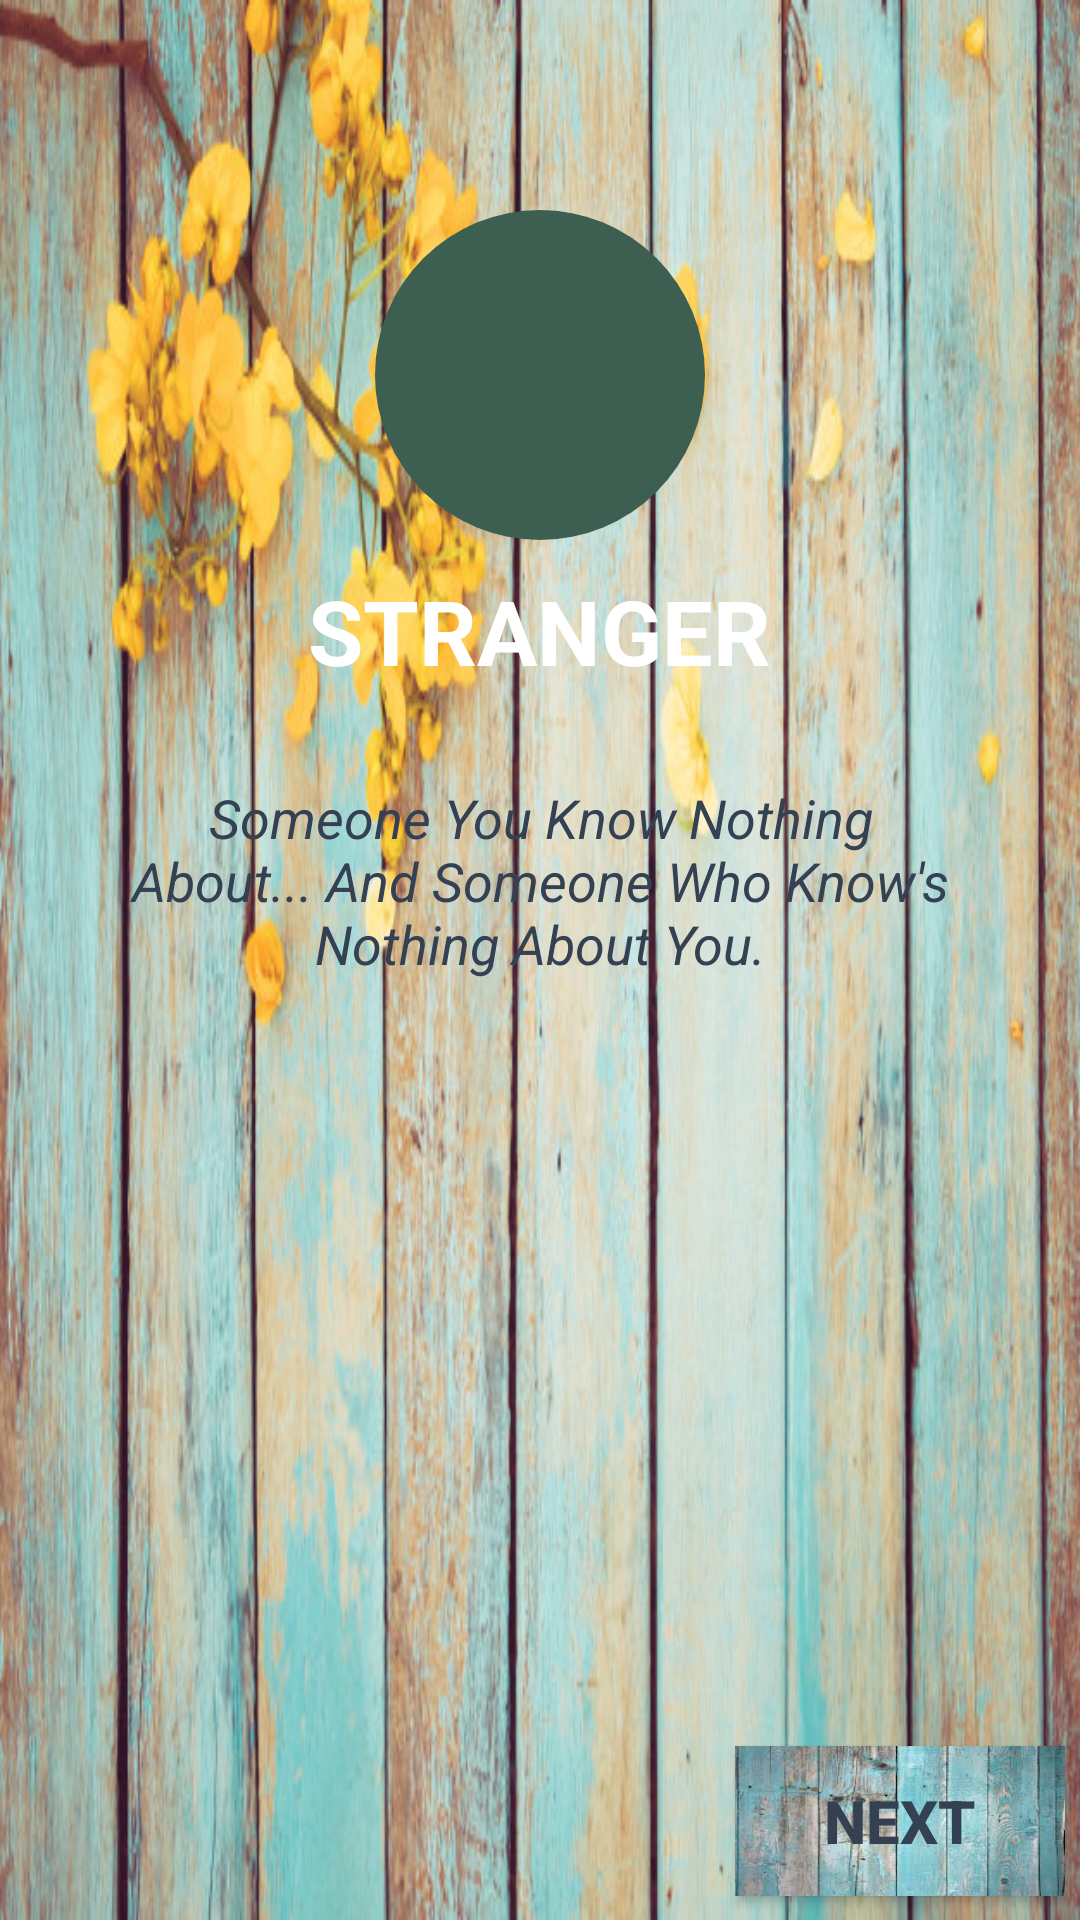

Produce the Android XML layout that renders to this screen, including the resource entries it uses.
<!-- AndroidManifest.xml: application theme AppTheme1 -->
<!-- res/layout/fragment_tabbed_host_intial.xml -->
<?xml version="1.0" encoding="utf-8"?>
<RelativeLayout xmlns:android="http://schemas.android.com/apk/res/android"
    xmlns:app="http://schemas.android.com/apk/res-auto"
    xmlns:tools="http://schemas.android.com/tools"
    android:background="@drawable/b2ackground"
    android:layout_width="match_parent"
    android:layout_height="match_parent"
    tools:context=".Activities.TabbedHostIntial$PlaceholderFragment">

    <ImageView
        android:layout_width="110dp"
        android:layout_height="110dp"
        android:background="@drawable/birdchatpage"
        android:layout_centerHorizontal="true"
        android:id="@+id/strangerIV"
        android:layout_marginTop="70dp"
        android:src="@drawable/stranger"/>
    <TextView
        android:layout_width="wrap_content"
        android:layout_height="wrap_content"
        android:text="STRANGER"
        android:id="@+id/strangerTV"
        android:layout_below="@id/strangerIV"
        android:layout_centerHorizontal="true"
        android:layout_marginTop="10dp"
        android:textSize="30dp"
        android:textStyle="bold"
        android:textColor="@android:color/white"/>

    <TextView
        android:layout_width="280dp"
        android:layout_height="wrap_content"
        android:text="@string/strangerText"
        android:gravity="center"
        android:layout_below="@id/strangerTV"
        android:layout_centerHorizontal="true"
        android:layout_marginTop="30dp"
        android:textSize="18dp"
        android:textStyle="italic"
        android:textColor="#344152"/>

    <Button
        android:layout_width="110dp"
        android:textAllCaps="true"
        android:layout_height="50dp"
        android:text="Next"
        android:id="@+id/nextIBT"
        android:textSize="20dp"
        android:textStyle="bold"
        android:background="@drawable/back2"
        android:textColor="#344152"
        android:layout_alignParentRight="true"
        android:layout_alignParentBottom="true"
        android:layout_marginRight="5dp"
        android:layout_marginBottom="8dp"
        />


</RelativeLayout>
<!-- resources referenced by this layout -->
<resources>
  <!-- drawable b2ackground: png bitmap (drawable, 136210 bytes) -->
  <!-- drawable back2: jpg bitmap (drawable, 9042 bytes) -->
  <!-- drawable birdchatpage (drawable) -->
  <?xml version="1.0" encoding="utf-8"?>
  <layer-list xmlns:android="http://schemas.android.com/apk/res/android">
      <item>
          <shape android:shape="oval">
              <solid android:color="@color/colorButton" />
          </shape>
      </item>
  
    
  </layer-list>
  <string name="strangerText">Someone You Know Nothing About... And Someone Who Know\'s Nothing About You.</string>
  <style name="AppTheme1" parent="Theme.AppCompat.Light.DarkActionBar">
          
          <item name="colorPrimary">@color/colorAccent1</item>
          <item name="colorPrimaryDark">@color/colorPrimaryDark1</item>
          <item name="colorAccent">@color/colorPrimary1</item>
      </style>
  <color name="colorButton">#3d5f51</color>
  <color name="colorAccent1">#2b644c</color>
  <color name="colorPrimaryDark1">#487b66</color>
  <color name="colorPrimary1">#5aa184</color>
</resources>
